Photos from the image-classification dataset "dataset" in the GitHub repository luizcarlosjj/Agrovision. Its 4 classes are: frog eye, healthy, soybean leaf, target spot.

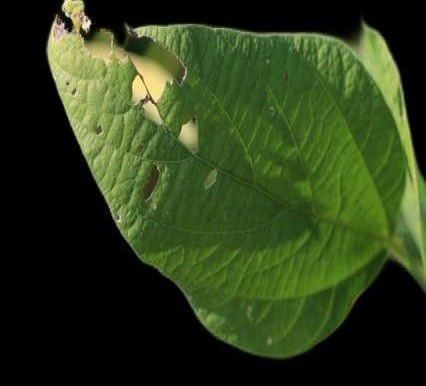
Label: healthy

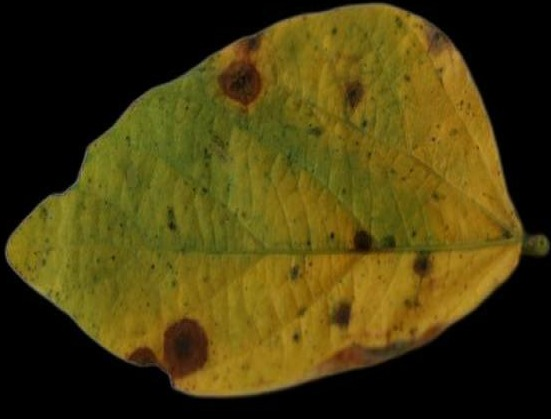
Label: soybean leaf

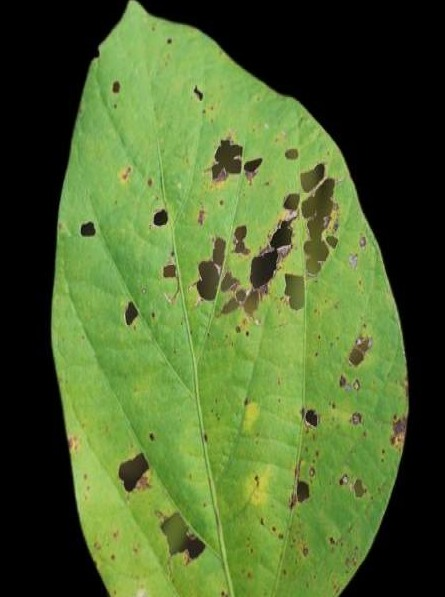
Label: healthy

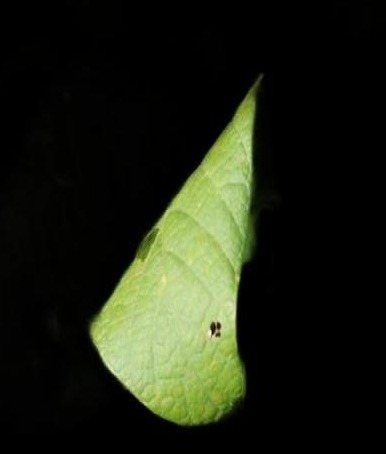
Label: soybean leaf

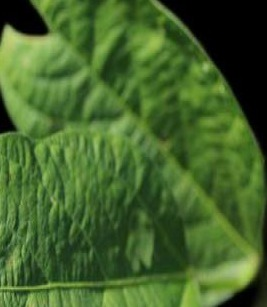
Label: healthy

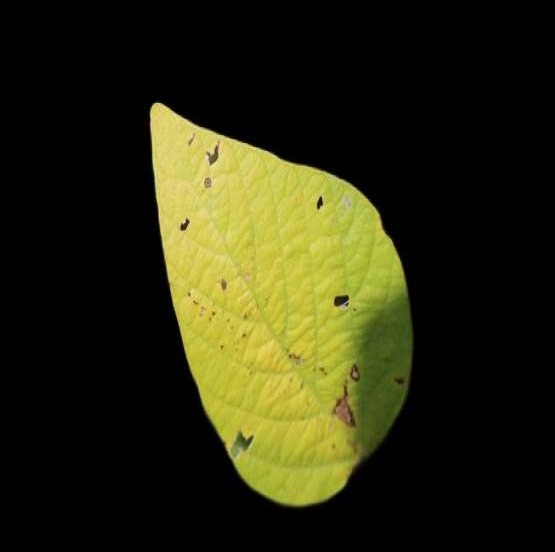
Label: soybean leaf
